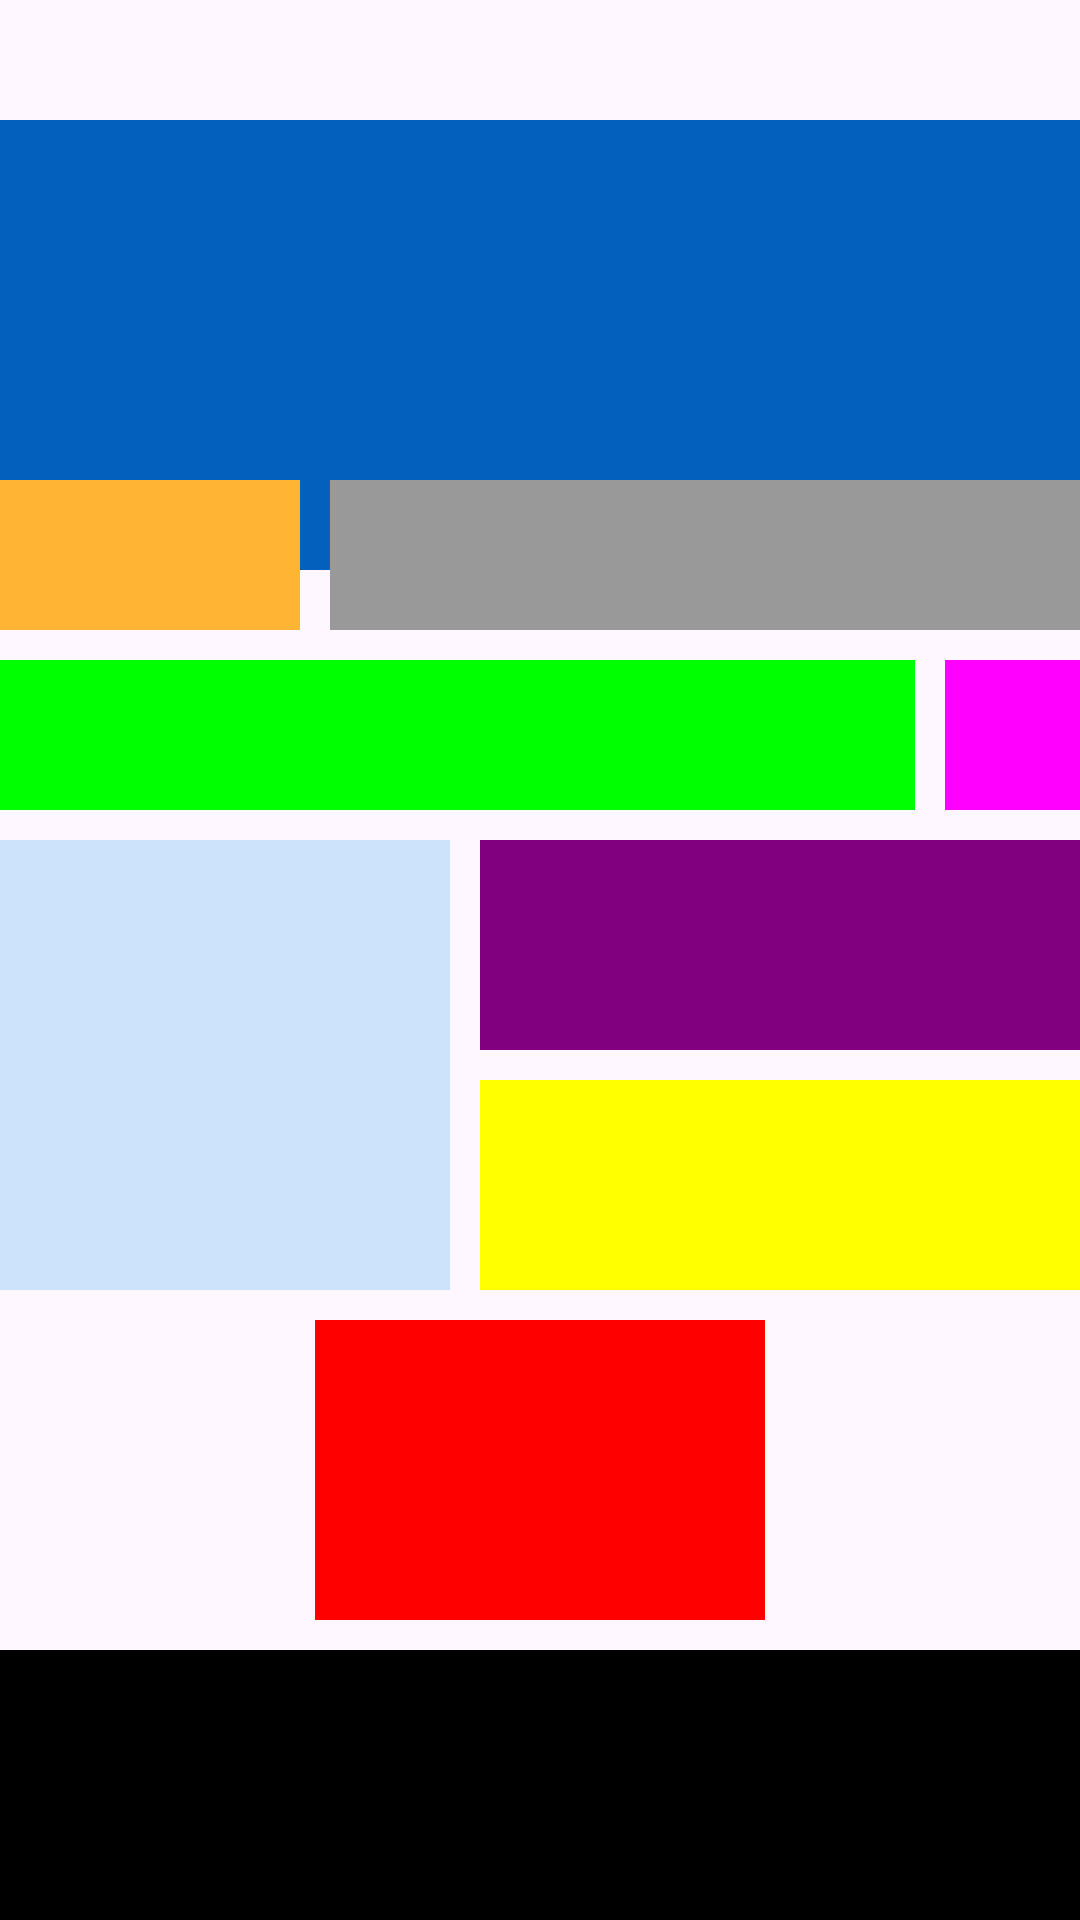

Here is an Android app screen rendered from its layout file. Give the layout XML and the strings, colors and styles it references.
<!-- AndroidManifest.xml: application theme Theme.EmptyProyect -->
<!-- res/layout/activity_relative_layout.xml -->
<?xml version="1.0" encoding="utf-8"?>
<RelativeLayout xmlns:android="http://schemas.android.com/apk/res/android"
    xmlns:app="http://schemas.android.com/apk/res-auto"
    xmlns:tools="http://schemas.android.com/tools"
    android:layout_width="match_parent"
    android:layout_height="match_parent"
    tools:context=".RelativeLayout">

    
    
    <View
        android:id="@+id/vZ"
        android:layout_width="100dp"
        android:layout_height="100dp"
        android:background="@color/green_dark"
        android:translationZ="1dp"
        android:translationX="20dp"
        android:translationY="20dp"
        android:scaleX="1.2"
        android:scaleY="1.2"
        />
    <View
        android:id="@+id/vA"
        android:layout_width="wrap_content"
        android:layout_height="150dp"
        android:background="@color/blue_dark"
        android:layout_marginBottom="10dp"
        android:translationY="40dp"/>

    <View
        android:id="@+id/vB"
        android:layout_width="100dp"
        android:layout_height="50dp"
        android:background="@color/orange"
        android:layout_below="@id/vA"
        android:layout_marginRight="10dp"
        android:layout_marginBottom="10dp"
        />
    <View
        android:id="@+id/vC"
        android:layout_width="match_parent"
        android:layout_height="50dp"
        android:layout_below="@id/vA"
        android:layout_toRightOf="@+id/vB"
        android:background="@color/gray"
        android:layout_marginBottom="10dp"

        />
    <View
        android:id="@+id/vD"
        android:layout_width="305dp"
        android:layout_height="50dp"
        android:layout_below="@id/vB"
        android:background="@color/green"
        android:layout_marginRight="10dp"
        android:layout_marginBottom="10dp"/>
    <View
        android:id="@+id/vE"
        android:layout_width="match_parent"
        android:layout_height="50dp"
        android:layout_toRightOf="@id/vD"
        android:background="@color/pink"
        android:layout_below="@+id/vC"
        android:layout_marginBottom="10dp"/>

    <View
        android:id="@+id/vF"
        android:layout_width="150dp"
        android:layout_height="150dp"
        android:layout_below="@id/vE"
        android:background="@color/blue_light"
        android:layout_marginBottom="10dp"
        android:layout_marginRight="10dp"/>
    <View
        android:id="@+id/vG"
        android:layout_width="match_parent"
        android:layout_height="70dp"
        android:layout_below="@id/vD"
        android:background="@color/purple"
        android:layout_toRightOf="@id/vF"
        android:layout_marginBottom="10dp"/>
    <View
        android:id="@+id/vH"
        android:layout_width="match_parent"
        android:layout_height="70dp"
        android:layout_below="@id/vG"
        android:background="@color/yellow"
        android:layout_toRightOf="@id/vF"/>
    <View
        android:id="@+id/vI"
        android:layout_width="150dp"
        android:layout_height="100dp"
        android:layout_centerInParent="true"
        android:layout_below="@id/vF"
        android:background="@color/red"
        android:layout_marginBottom="10dp"/>
    <View
        android:id="@+id/vJ"
        android:layout_width="match_parent"
        android:layout_height="100dp"
        android:layout_below="@id/vI"
        android:background="@color/black"/>





</RelativeLayout>
<!-- resources referenced by this layout -->
<resources>
  <color name="black">#FF000000</color>
  <color name="blue_dark">#0360bd</color>
  <color name="blue_light">#cce3fb</color>
  
      //Colores abreviados, solo se acepta si todas las parejas son repetidas
  
  
      //Colores con transparencia, los dos primeros dígitos constituyen al canal alpha que determina la opacidad del color
  <color name="gray">#999999</color>
  <color name="green">#00FF00</color>
  <color name="orange">#FFB533</color>
  <color name="pink">#FF00FF</color>
  <color name="purple">#800080</color>
  <color name="red">#FF0000</color>
  <color name="yellow">#FFFF00</color>
  <style name="Theme.EmptyProyect" parent="Base.Theme.EmptyProyect" />
  <style name="Base.Theme.EmptyProyect" parent="Theme.Material3.DayNight.NoActionBar">
          
          
      </style>
</resources>
